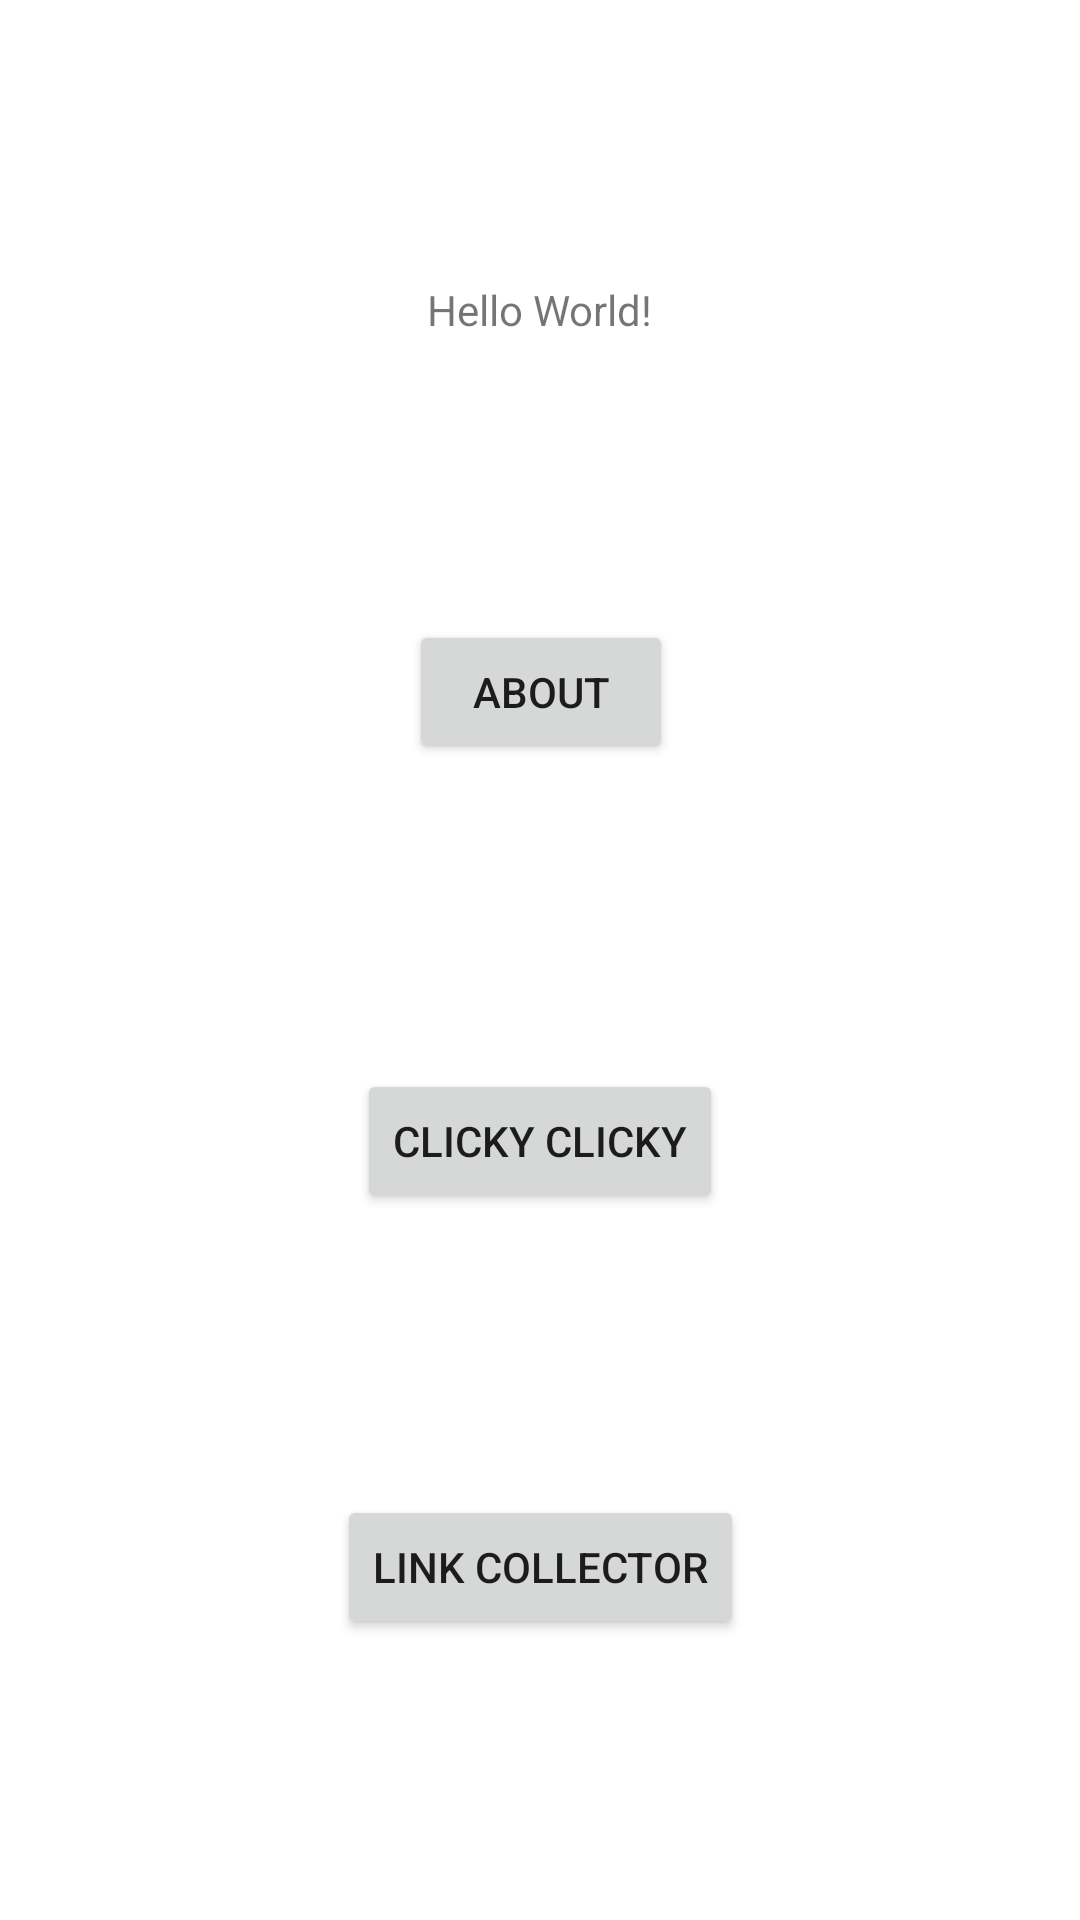

Reconstruct the res/layout file that produces this screen, plus the resources it refers to.
<!-- AndroidManifest.xml: application theme Theme.NUMAD22Summer_LipingDing1 -->
<!-- res/layout/activity_main.xml -->
<?xml version="1.0" encoding="utf-8"?>
<androidx.constraintlayout.widget.ConstraintLayout xmlns:android="http://schemas.android.com/apk/res/android"
    xmlns:app="http://schemas.android.com/apk/res-auto"
    xmlns:tools="http://schemas.android.com/tools"
    android:layout_width="match_parent"
    android:layout_height="match_parent"
    android:onClick="Clicky"
    tools:context=".MainActivity">

    <TextView
        android:id="@+id/textView"
        android:layout_width="wrap_content"
        android:layout_height="wrap_content"
        android:text="Hello World!"
        android:visibility="visible"
        app:layout_constraintBottom_toTopOf="@+id/buttonAbout"
        app:layout_constraintEnd_toEndOf="parent"
        app:layout_constraintStart_toStartOf="parent"
        app:layout_constraintTop_toTopOf="parent" />

    <Button
        android:id="@+id/buttonAbout"
        android:layout_width="wrap_content"
        android:layout_height="wrap_content"
        android:layout_marginBottom="8dp"
        android:clickable="true"
        android:contextClickable="true"
        android:text="@string/about"
        android:visibility="visible"
        app:layout_constraintBottom_toTopOf="@+id/buttonClicky"
        app:layout_constraintEnd_toEndOf="parent"
        app:layout_constraintHorizontal_bias="0.501"
        app:layout_constraintStart_toStartOf="parent"
        app:layout_constraintTop_toBottomOf="@+id/textView"
        app:layout_constraintVertical_bias="0.776" />

    <Button
        android:id="@+id/buttonClicky"
        android:layout_width="wrap_content"
        android:layout_height="wrap_content"
        android:onClick="Clicky"
        android:text="@string/clicky_clicky"
        app:layout_constraintBottom_toTopOf="@id/buttonLink"
        app:layout_constraintEnd_toEndOf="parent"
        app:layout_constraintStart_toStartOf="parent"
        app:layout_constraintTop_toBottomOf="@+id/buttonAbout" />

    <Button
        android:id="@+id/buttonLink"
        android:layout_width="wrap_content"
        android:layout_height="wrap_content"
        android:onClick="connectLink"
        android:text="@string/link_collector"
        app:layout_constraintBottom_toBottomOf="parent"
        app:layout_constraintEnd_toEndOf="parent"
        app:layout_constraintStart_toStartOf="parent"
        app:layout_constraintTop_toBottomOf="@id/buttonClicky" />

</androidx.constraintlayout.widget.ConstraintLayout>
<!-- resources referenced by this layout -->
<resources>
  <string name="about">About</string>
  <string name="clicky_clicky">Clicky Clicky</string>
  <string name="link_collector">Link Collector</string>
  <style name="Theme.NUMAD22Summer_LipingDing1" parent="Theme.MaterialComponents.DayNight.DarkActionBar">
          
          <item name="colorPrimary">@color/purple_500</item>
          <item name="colorPrimaryVariant">@color/purple_700</item>
          <item name="colorOnPrimary">@color/white</item>
          
          <item name="colorSecondary">@color/teal_200</item>
          <item name="colorSecondaryVariant">@color/teal_700</item>
          <item name="colorOnSecondary">@color/black</item>
          
          <item name="android:statusBarColor" tools:targetApi="l">?attr/colorPrimaryVariant</item>
          
      </style>
  <!-- not gathered from this repository: default colours our renderer supplied (Android Studio template values) -->
  <color name="purple_500">#FF6200EE</color>
  <color name="purple_700">#FF3700B3</color>
  <color name="teal_200">#FF03DAC5</color>
  <color name="teal_700">#FF018786</color>
  <color name="black">#FF000000</color>
  <color name="white">#FFFFFFFF</color>
</resources>
